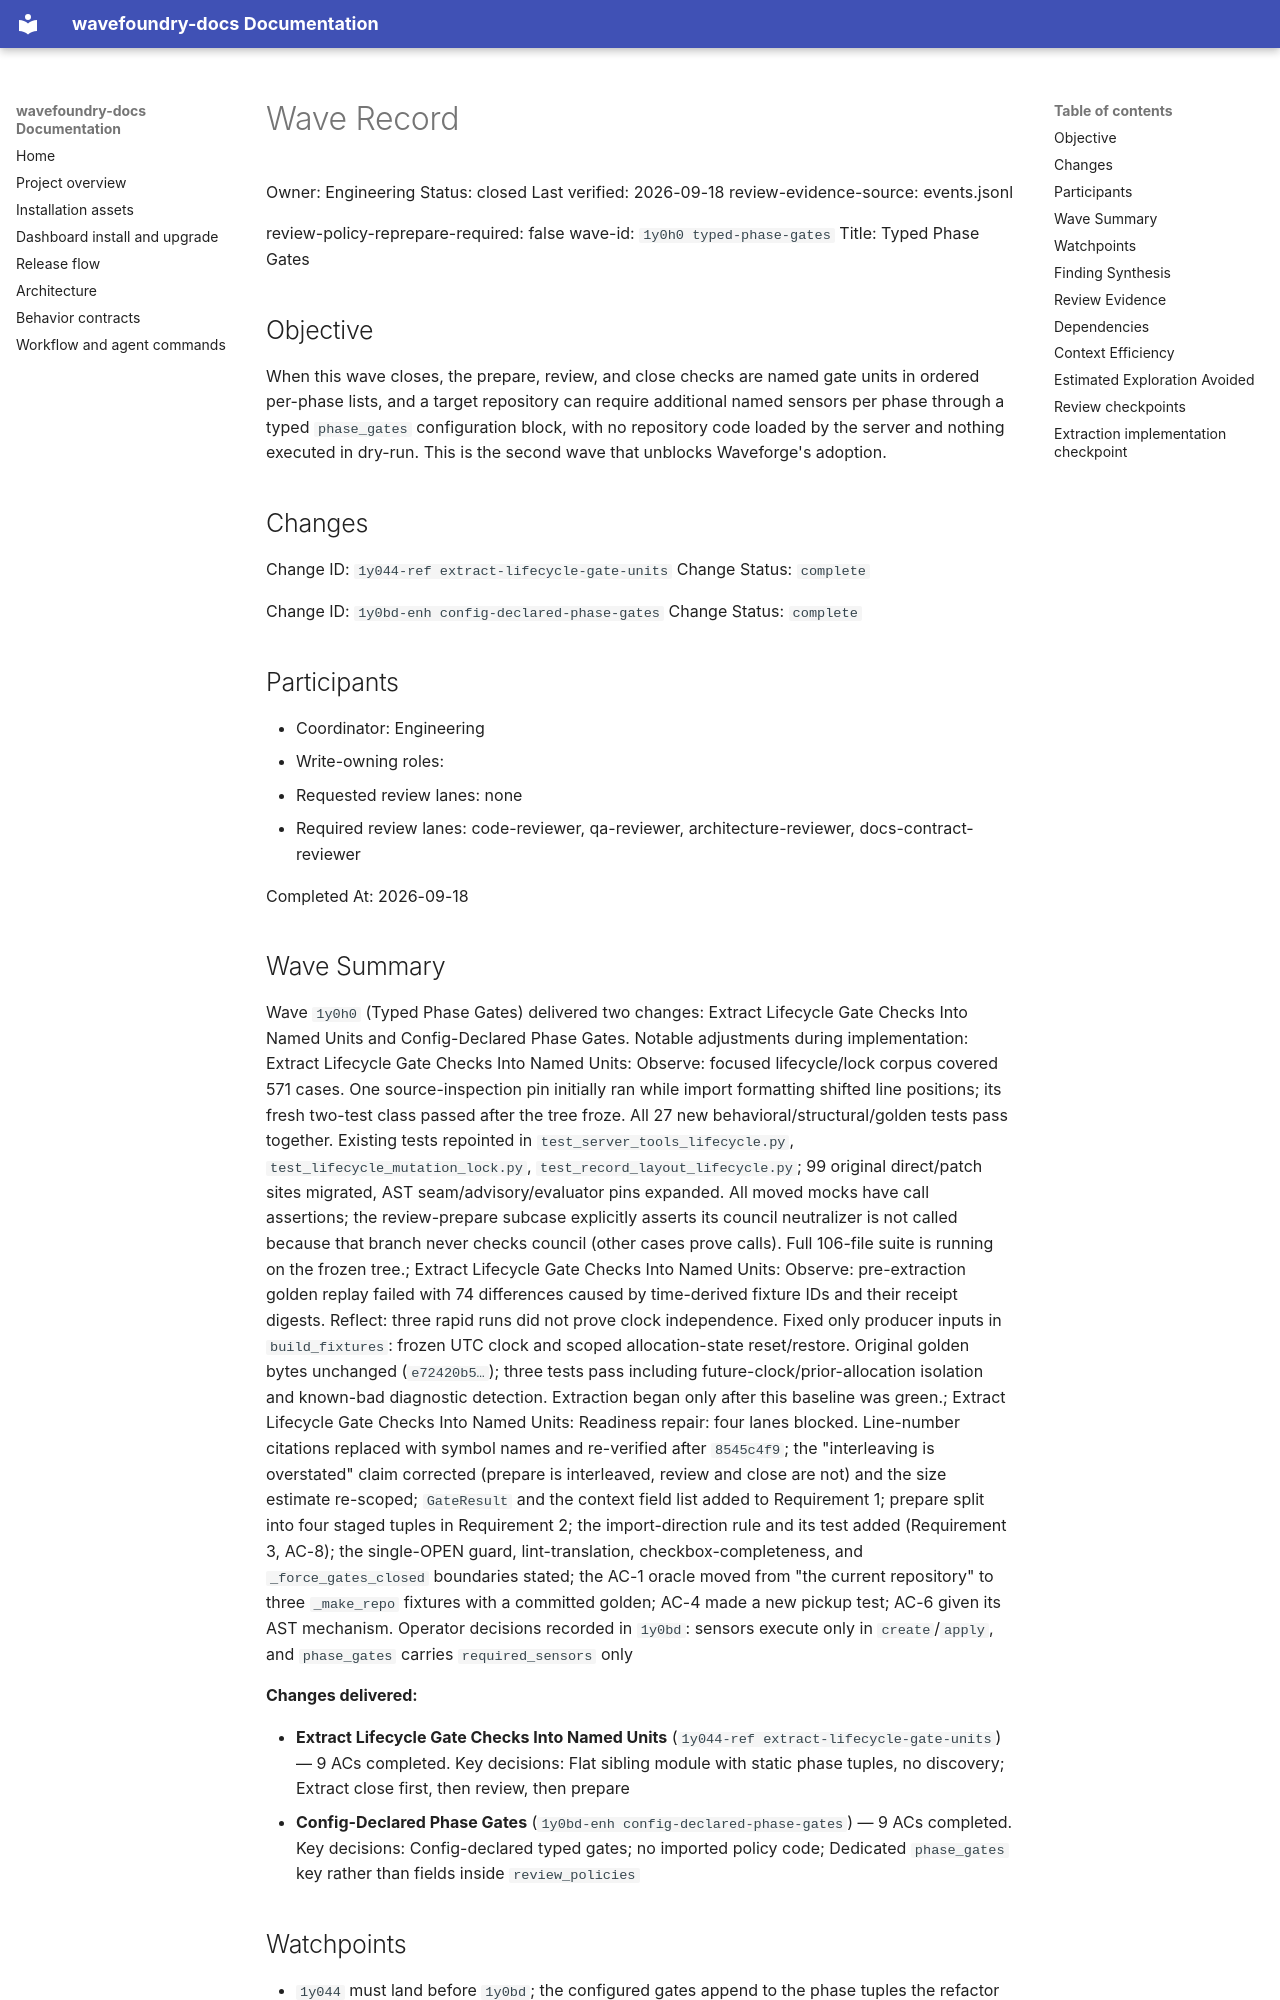

repository: coryhacking/wavefoundry · page: waves/1y0h0 typed-phase-gates/wave/index.html · generator: mkdocs

# Wave Record

Owner: Engineering
Status: closed
Last verified: 2026-09-18
review-evidence-source: events.jsonl

review-policy-reprepare-required: false
wave-id: `1y0h0 typed-phase-gates`
Title: Typed Phase Gates

## Objective

When this wave closes, the prepare, review, and close checks are named gate units in ordered per-phase lists, and a target repository can require additional named sensors per phase through a typed `phase_gates` configuration block, with no repository code loaded by the server and nothing executed in dry-run. This is the second wave that unblocks Waveforge's adoption.

## Changes

Change ID: `1y044-ref extract-lifecycle-gate-units`
Change Status: `complete`

Change ID: `1y0bd-enh config-declared-phase-gates`
Change Status: `complete`

## Participants

- Coordinator: Engineering
- Write-owning roles: <roles selected during Prepare wave>
- Requested review lanes: none
- Required review lanes: code-reviewer, qa-reviewer, architecture-reviewer, docs-contract-reviewer

Completed At: 2026-09-18

## Wave Summary

Wave `1y0h0` (Typed Phase Gates) delivered two changes: Extract Lifecycle Gate Checks Into Named Units and Config-Declared Phase Gates. Notable adjustments during implementation: Extract Lifecycle Gate Checks Into Named Units: Observe: focused lifecycle/lock corpus covered 571 cases. One source-inspection pin initially ran while import formatting shifted line positions; its fresh two-test class passed after the tree froze. All 27 new behavioral/structural/golden tests pass together. Existing tests repointed in `test_server_tools_lifecycle.py`, `test_lifecycle_mutation_lock.py`, `test_record_layout_lifecycle.py`; 99 original direct/patch sites migrated, AST seam/advisory/evaluator pins expanded. All moved mocks have call assertions; the review-prepare subcase explicitly asserts its council neutralizer is not called because that branch never checks council (other cases prove calls). Full 106-file suite is running on the frozen tree.; Extract Lifecycle Gate Checks Into Named Units: Observe: pre-extraction golden replay failed with 74 differences caused by time-derived fixture IDs and their receipt digests. Reflect: three rapid runs did not prove clock independence. Fixed only producer inputs in `build_fixtures`: frozen UTC clock and scoped allocation-state reset/restore. Original golden bytes unchanged (`e72420b5…`); three tests pass including future-clock/prior-allocation isolation and known-bad diagnostic detection. Extraction began only after this baseline was green.; Extract Lifecycle Gate Checks Into Named Units: Readiness repair: four lanes blocked. Line-number citations replaced with symbol names and re-verified after `8545c4f9`; the "interleaving is overstated" claim corrected (prepare is interleaved, review and close are not) and the size estimate re-scoped; `GateResult` and the context field list added to Requirement 1; prepare split into four staged tuples in Requirement 2; the import-direction rule and its test added (Requirement 3, AC-8); the single-OPEN guard, lint-translation, checkbox-completeness, and `_force_gates_closed` boundaries stated; the AC-1 oracle moved from "the current repository" to three `_make_repo` fixtures with a committed golden; AC-4 made a new pickup test; AC-6 given its AST mechanism. Operator decisions recorded in `1y0bd`: sensors execute only in `create`/`apply`, and `phase_gates` carries `required_sensors` only

**Changes delivered:**

- **Extract Lifecycle Gate Checks Into Named Units** (`1y044-ref extract-lifecycle-gate-units`) — 9 ACs completed. Key decisions: Flat sibling module with static phase tuples, no discovery; Extract close first, then review, then prepare
- **Config-Declared Phase Gates** (`1y0bd-enh config-declared-phase-gates`) — 9 ACs completed. Key decisions: Config-declared typed gates; no imported policy code; Dedicated `phase_gates` key rather than fields inside `review_policies`
